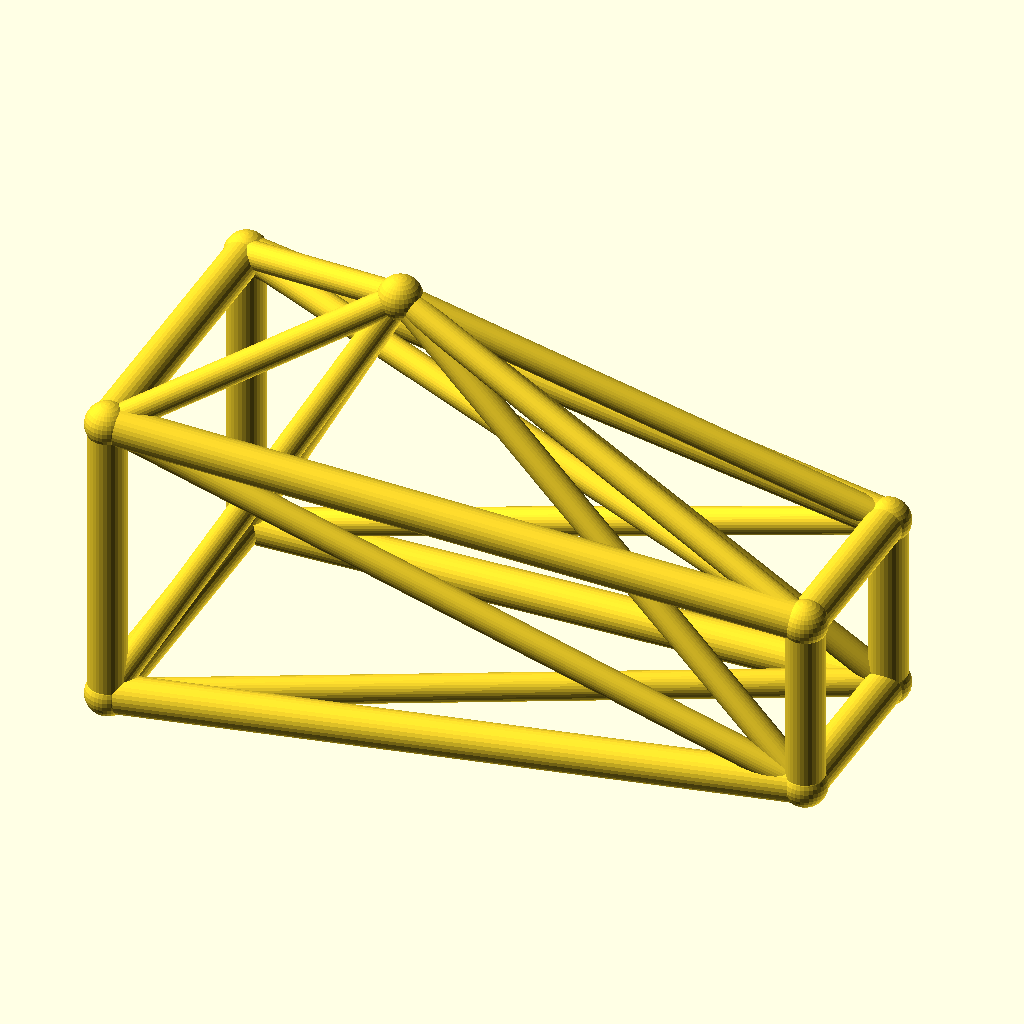
Cell 1: rendered with the file's own defaults.
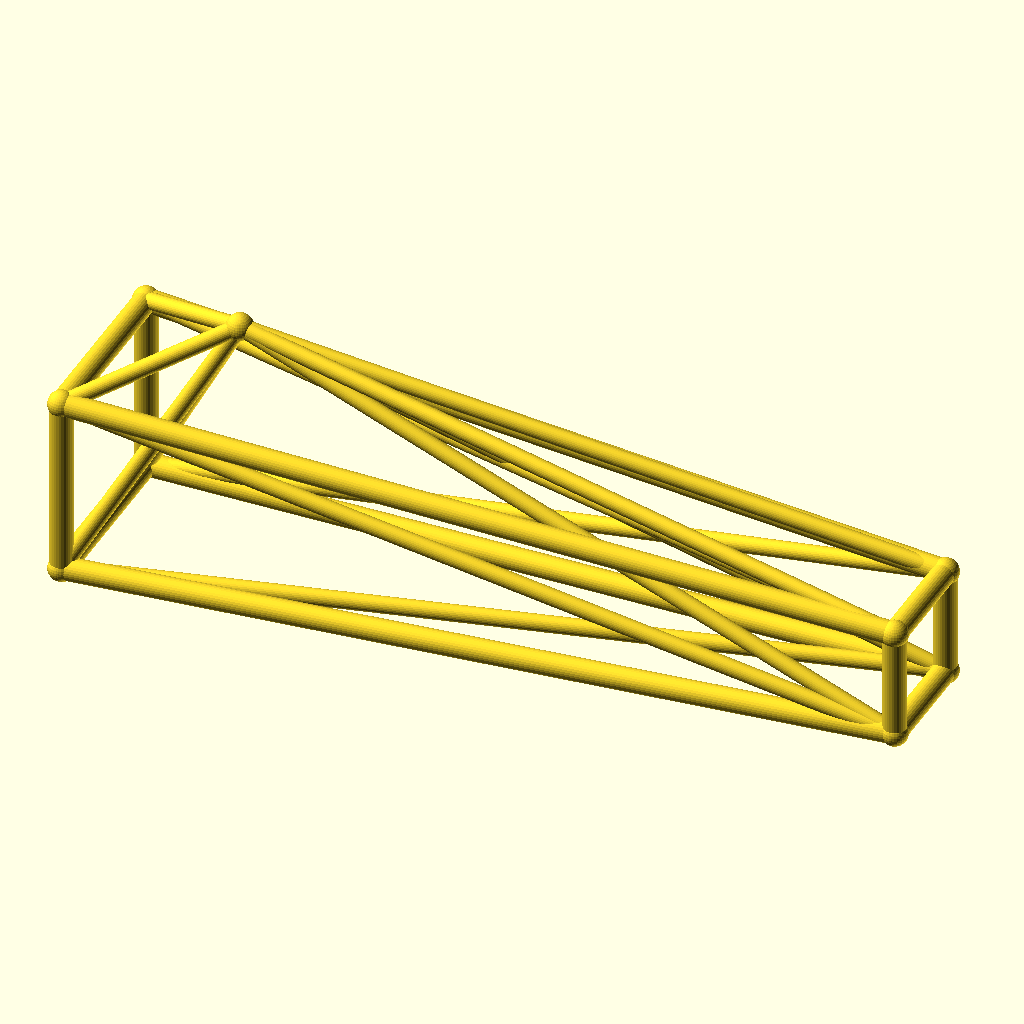
Cell 2: jib_l = 180 (everything else at default).
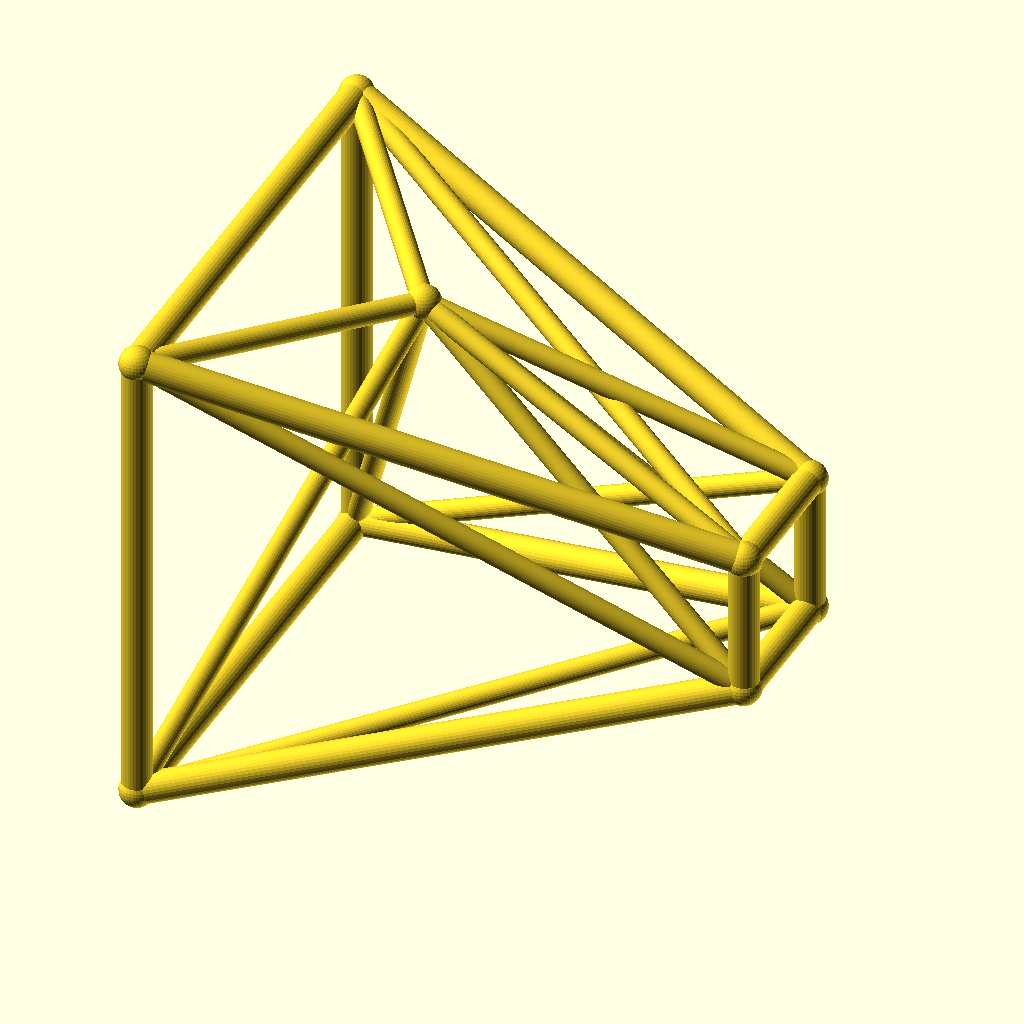
Cell 3 — root_w set to 40, the other parameters unchanged.
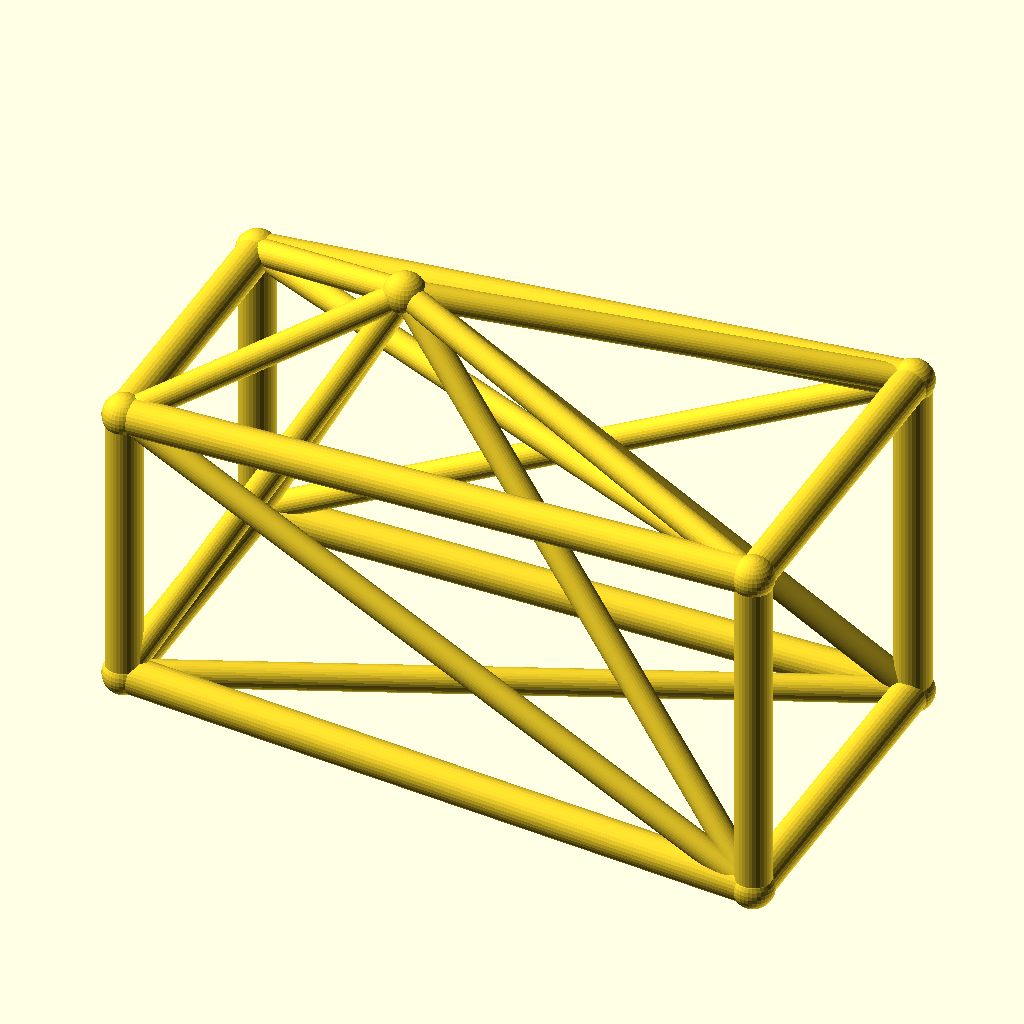
Cell 4: the same model with tip_w = 24.
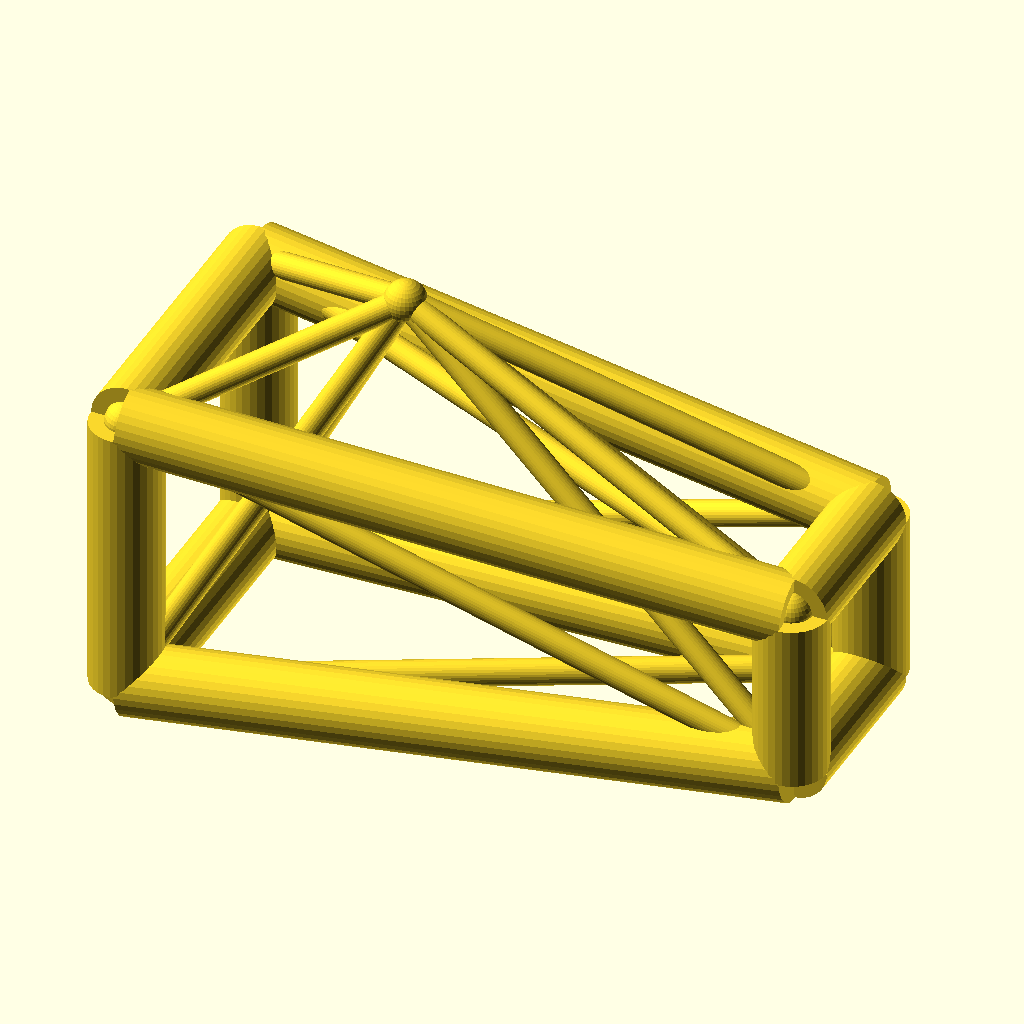
Cell 5: chord_r = 5 (everything else at default).
The same orthographic view direction (rotation 55°, 0°, 25°; colour scheme Cornfield) for every cell, with the view re-fitted per cell, so scale and position can differ between cells.
Source of the model, optional_data/data/wire3/cranejib/scene_0074.scad:
$fn = 32;

// ----------------------------------------------------------------------
// Crane jib: kingpost jib, 90 mm
// ----------------------------------------------------------------------

// --- parameters (mm) ---
jib_l = 90;               // jib length, X
root_w = 20;              // half width of the root ring
tip_w = 12;               // half width of the tip ring
deck_h = 22;              // height of the jib axis
chord_r = 2.5;            // ring and chord radius
brace_r = 1.8;            // diagonal radius
joint_r = 2.9;            // joint ball radius
post_h = 35;              // kingpost height above the axis
kp_x = 30;                // kingpost position along the jib

bbox_x = jib_l + 2 * joint_r;  // overall X, joints included
bbox_y = 2 * root_w + 2 * joint_r;  // overall Y, joints included
bbox_z = 55 + 2 * joint_r;  // overall Z, joints included
chord_d = 2 * chord_r;  // chord stock diameter
brace_d = 2 * brace_r;  // brace stock diameter
root_d = 2 * root_w;  // root ring section
tip_d = 2 * tip_w;  // tip ring section
jib_h = 2 * root_w;  // root ring height
nodes = [[0, -root_w, deck_h - root_w], [0, root_w, deck_h - root_w], [0, root_w, deck_h + root_w], [0, -root_w, deck_h + root_w], [jib_l, -tip_w, deck_h - tip_w], [jib_l, tip_w, deck_h - tip_w], [jib_l, tip_w, deck_h + tip_w], [jib_l, -tip_w, deck_h + tip_w], [kp_x, 0, deck_h + post_h]];

module member(a, b, r) {
  /* round stock from joint a to joint b, ends buried in the joint balls */
  d = b - a;
  length = norm(d);
  translate(a) rotate([0, acos(d[2] / length), atan2(d[1], d[0])])
    cylinder(h = length, r = r);
}

module joint(p, r) {
  /* ball at the joint centre, fatter than every member meeting there */
  translate(p) sphere(r = r);
}

/* members - each call is one graph edge */
member(nodes[0], nodes[1], chord_r);
member(nodes[1], nodes[2], chord_r);
member(nodes[2], nodes[3], chord_r);
member(nodes[3], nodes[0], chord_r);
member(nodes[4], nodes[5], chord_r);
member(nodes[5], nodes[6], chord_r);
member(nodes[6], nodes[7], chord_r);
member(nodes[7], nodes[4], chord_r);
member(nodes[0], nodes[4], chord_r);
member(nodes[0], nodes[5], brace_r);
member(nodes[8], nodes[0], brace_r);
member(nodes[8], nodes[4], brace_r);
member(nodes[1], nodes[5], chord_r);
member(nodes[1], nodes[6], brace_r);
member(nodes[8], nodes[1], brace_r);
member(nodes[8], nodes[5], brace_r);
member(nodes[2], nodes[6], chord_r);
member(nodes[2], nodes[7], brace_r);
member(nodes[8], nodes[2], brace_r);
member(nodes[8], nodes[6], brace_r);
member(nodes[3], nodes[7], chord_r);
member(nodes[3], nodes[4], brace_r);
member(nodes[8], nodes[3], brace_r);
member(nodes[8], nodes[7], brace_r);

/* joint balls */
for (p = nodes) joint(p, joint_r);
Customizer parameters (derived from the source; name, type, default, range or options):
jib_l: number, default 90
root_w: number, default 20
tip_w: number, default 12
deck_h: number, default 22
chord_r: number, default 2.5
brace_r: number, default 1.8
joint_r: number, default 2.9
post_h: number, default 35
kp_x: number, default 30
